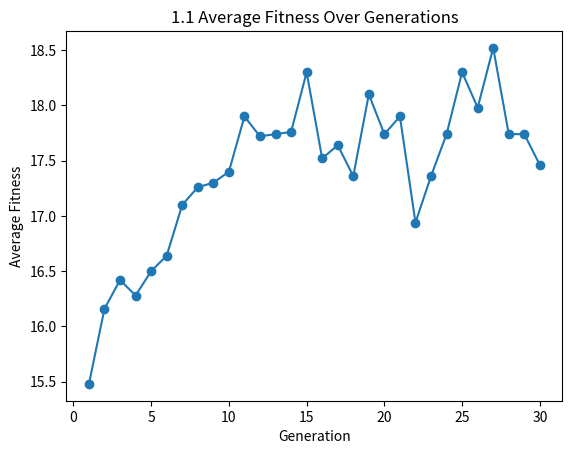

Write Python code to recreate this figure.
import random
from matplotlib import pyplot as plt

generations = 30


def create_individual(length):
    # Generate a random string of 30 characters with 1s and 0s
    return ''.join(random.choice(['0', '1']) for _ in range(length))


def evaluate(input_string):
    return input_string.count('1')


def crossover(parent1, parent2):
    x = random.randint(1, len(parent1) - 1)
    child1 = parent1[:x] + parent2[x:]
    child2 = parent2[:x] + parent1[x:]
    return child1, child2


def mutate(individual, mutation_rate):
    mutated_individual = ""
    for bit in individual:
        if random.random() < mutation_rate:
            # Flip the bit
            mutated_individual += "0" if bit == "1" else "1"
        else:
            mutated_individual += bit
    return mutated_individual


def geneticAlgo(length, pop_size, generations, mutation_rate):
    # Create the population
    population = [create_individual(length) for _ in range(pop_size)]
    avg_fitness_values = []

    for generation in range(generations):
        # Evaluate fitness
        fitness_values = [evaluate(individual) for individual in population]

        # Get average fitness for the generation
        avg_fitness = sum(fitness for fitness in fitness_values) / pop_size
        avg_fitness_values.append(avg_fitness)
        print(f"Generation {generation + 1}: Average Fitness = {avg_fitness}")

        # Select parents
        selected_parents = random.choices(population, weights=fitness_values, k=pop_size)

        # Create offspring
        offspring = []
        for i in range(0, pop_size, 2):
            parent1, parent2 = selected_parents[i], selected_parents[i+1]
            child1, child2 = crossover(parent1, parent2)
            offspring.extend(mutate(child, mutation_rate) for child in (child1, child2))

        # Replace old population with new one
        population = [child for child in offspring]

    return avg_fitness_values

avg_fitness_values = geneticAlgo(30, 50, generations, 0.05)

# Plot the average fitness over generations
plt.plot(range(1, generations + 1), avg_fitness_values, marker='o')
plt.xlabel('Generation')
plt.ylabel('Average Fitness')
plt.title('1.1 Average Fitness Over Generations')
plt.show()